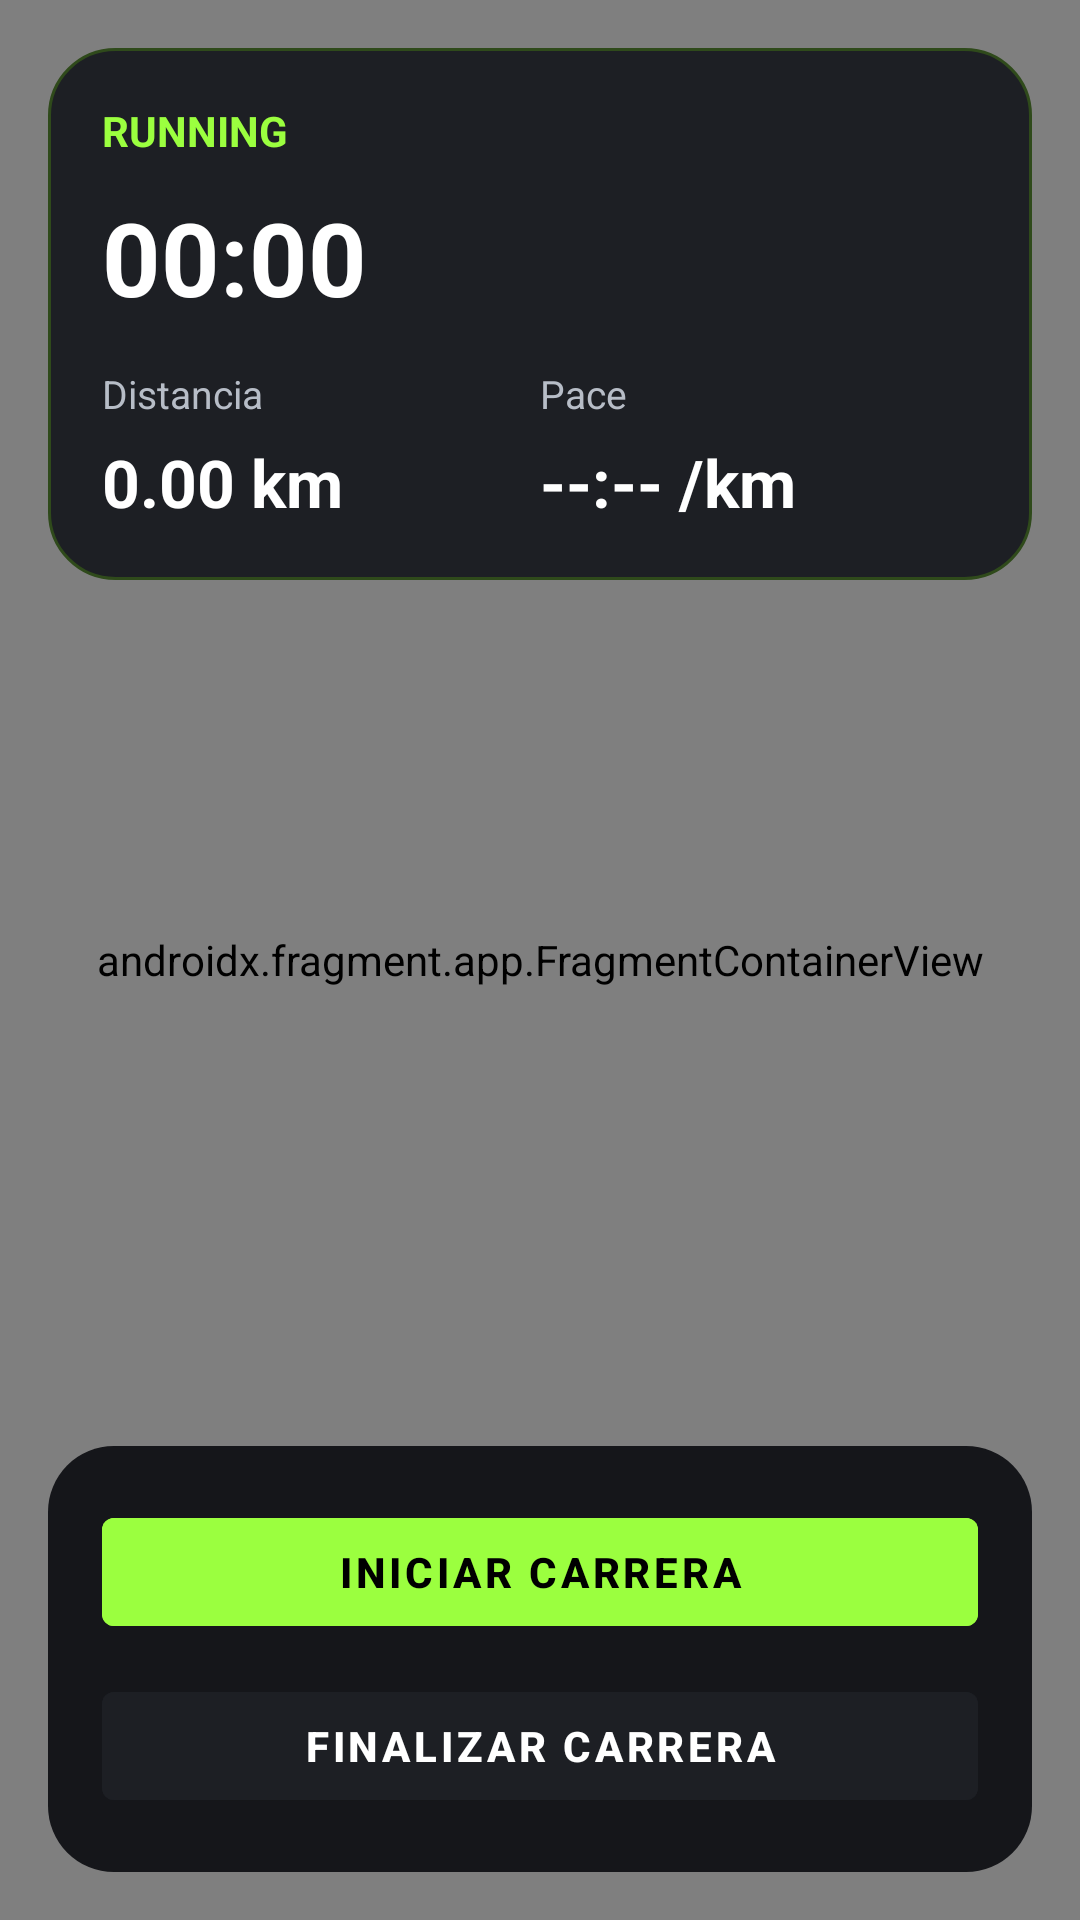

The Android layout XML behind this screen, and the referenced resources:
<!-- AndroidManifest.xml: application theme Theme.RolTrack -->
<!-- res/layout/fragment_run_tracking.xml -->
<?xml version="1.0" encoding="utf-8"?>
<FrameLayout xmlns:android="http://schemas.android.com/apk/res/android"
    android:layout_width="match_parent"
    android:layout_height="match_parent"
    android:background="@color/background">

    <androidx.fragment.app.FragmentContainerView
        android:id="@+id/runMap"
        android:name="com.google.android.gms.maps.SupportMapFragment"
        android:layout_width="match_parent"
        android:layout_height="match_parent" />

    <LinearLayout
        android:layout_width="match_parent"
        android:layout_height="wrap_content"
        android:layout_gravity="top"
        android:layout_margin="16dp"
        android:background="@drawable/bg_card_highlight"
        android:orientation="vertical"
        android:padding="18dp">

        <TextView
            android:layout_width="wrap_content"
            android:layout_height="wrap_content"
            android:text="RUNNING"
            android:textColor="@color/primary"
            android:textSize="14sp"
            android:textStyle="bold" />

        <TextView
            android:id="@+id/tvRunTime"
            android:layout_width="wrap_content"
            android:layout_height="wrap_content"
            android:layout_marginTop="10dp"
            android:text="00:00"
            android:textColor="@color/text_primary"
            android:textSize="34sp"
            android:textStyle="bold" />

        <LinearLayout
            android:layout_width="match_parent"
            android:layout_height="wrap_content"
            android:layout_marginTop="14dp"
            android:orientation="horizontal">

            <LinearLayout
                android:layout_width="0dp"
                android:layout_height="wrap_content"
                android:layout_weight="1"
                android:orientation="vertical">

                <TextView
                    android:layout_width="wrap_content"
                    android:layout_height="wrap_content"
                    android:text="Distancia"
                    android:textColor="@color/text_secondary"
                    android:textSize="13sp" />

                <TextView
                    android:id="@+id/tvRunDistance"
                    android:layout_width="wrap_content"
                    android:layout_height="wrap_content"
                    android:layout_marginTop="6dp"
                    android:text="0.00 km"
                    android:textColor="@color/text_primary"
                    android:textSize="22sp"
                    android:textStyle="bold" />
            </LinearLayout>

            <LinearLayout
                android:layout_width="0dp"
                android:layout_height="wrap_content"
                android:layout_weight="1"
                android:orientation="vertical">

                <TextView
                    android:layout_width="wrap_content"
                    android:layout_height="wrap_content"
                    android:text="Pace"
                    android:textColor="@color/text_secondary"
                    android:textSize="13sp" />

                <TextView
                    android:id="@+id/tvRunPace"
                    android:layout_width="wrap_content"
                    android:layout_height="wrap_content"
                    android:layout_marginTop="6dp"
                    android:text="--:-- /km"
                    android:textColor="@color/text_primary"
                    android:textSize="22sp"
                    android:textStyle="bold" />
            </LinearLayout>
        </LinearLayout>
    </LinearLayout>

    <LinearLayout
        android:layout_width="match_parent"
        android:layout_height="wrap_content"
        android:layout_gravity="bottom"
        android:layout_margin="16dp"
        android:background="@drawable/bg_card_premium"
        android:orientation="vertical"
        android:padding="18dp">

        <com.google.android.material.button.MaterialButton
            android:id="@+id/btnStartRun"
            android:layout_width="match_parent"
            android:layout_height="wrap_content"
            android:backgroundTint="@color/primary"
            android:text="Iniciar carrera"
            android:textColor="@color/black"
            android:textStyle="bold" />

        <com.google.android.material.button.MaterialButton
            android:id="@+id/btnFinishRun"
            android:layout_width="match_parent"
            android:layout_height="wrap_content"
            android:layout_marginTop="10dp"
            android:backgroundTint="@color/surface_2"
            android:text="Finalizar carrera"
            android:textColor="@color/text_primary"
            android:textStyle="bold" />
    </LinearLayout>

</FrameLayout>
<!-- resources referenced by this layout -->
<resources>
  <color name="background">#0B0B0D</color>
  <color name="black">#000000</color>
  <color name="primary">#9BFF3F</color>
  <color name="surface_2">#1D1F24</color>
  <color name="text_primary">#FFFFFF</color>
  <color name="text_secondary">#B7BDC7</color>
  <!-- drawable bg_card_highlight (drawable) -->
  <?xml version="1.0" encoding="utf-8"?>
  <shape xmlns:android="http://schemas.android.com/apk/res/android">
      <solid android:color="@color/surface_2" />
      <stroke
          android:width="1dp"
          android:color="@color/primary_soft" />
      <corners android:radius="22dp" />
  </shape>
  <!-- drawable bg_card_premium (drawable) -->
  <?xml version="1.0" encoding="utf-8"?>
  <shape xmlns:android="http://schemas.android.com/apk/res/android">
      <solid android:color="@color/surface" />
      <corners android:radius="22dp" />
  </shape>
  <style name="Theme.RolTrack" parent="Theme.MaterialComponents.DayNight.NoActionBar">
          <item name="android:windowBackground">@color/background</item>
          <item name="colorPrimary">@color/primary</item>
          <item name="colorOnPrimary">@color/black</item>
          <item name="android:statusBarColor">@color/background</item>
          <item name="android:navigationBarColor">@color/background</item>
      </style>
  <color name="primary_soft">#2F4A1B</color>
  <color name="surface">#15161A</color>
</resources>
